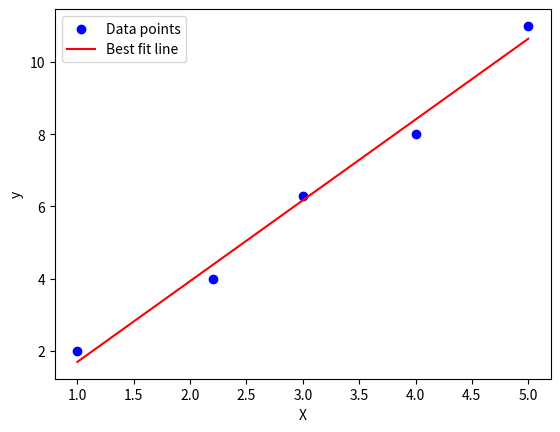

Generate this figure with matplotlib:
## Python implements least squares method

import numpy as np
import matplotlib.pyplot as plt

# Example data points
X = np.array([1, 2.2, 3, 4, 5])
y = np.array([2, 4, 6.3, 8, 11])

# Add a column of ones to X for the intercept term (bias)
X_b = np.c_[np.ones((X.shape[0], 1)), X]  # X_b is X with a bias column

# Calculate the best fit line parameters using the Normal Equation
theta_best = np.linalg.inv(X_b.T.dot(X_b)).dot(X_b.T).dot(y)

# Print the parameters (intercept and slope)
print(f"Intercept: {theta_best[0]}")
print(f"Slope: {theta_best[1]}")

# Predict values using the model
y_pred = X_b.dot(theta_best)

# Plot the data points and the best fit line
plt.scatter(X, y, color='blue', label='Data points')
plt.plot(X, y_pred, color='red', label='Best fit line')
plt.xlabel('X')
plt.ylabel('y')
plt.legend()
plt.show()

